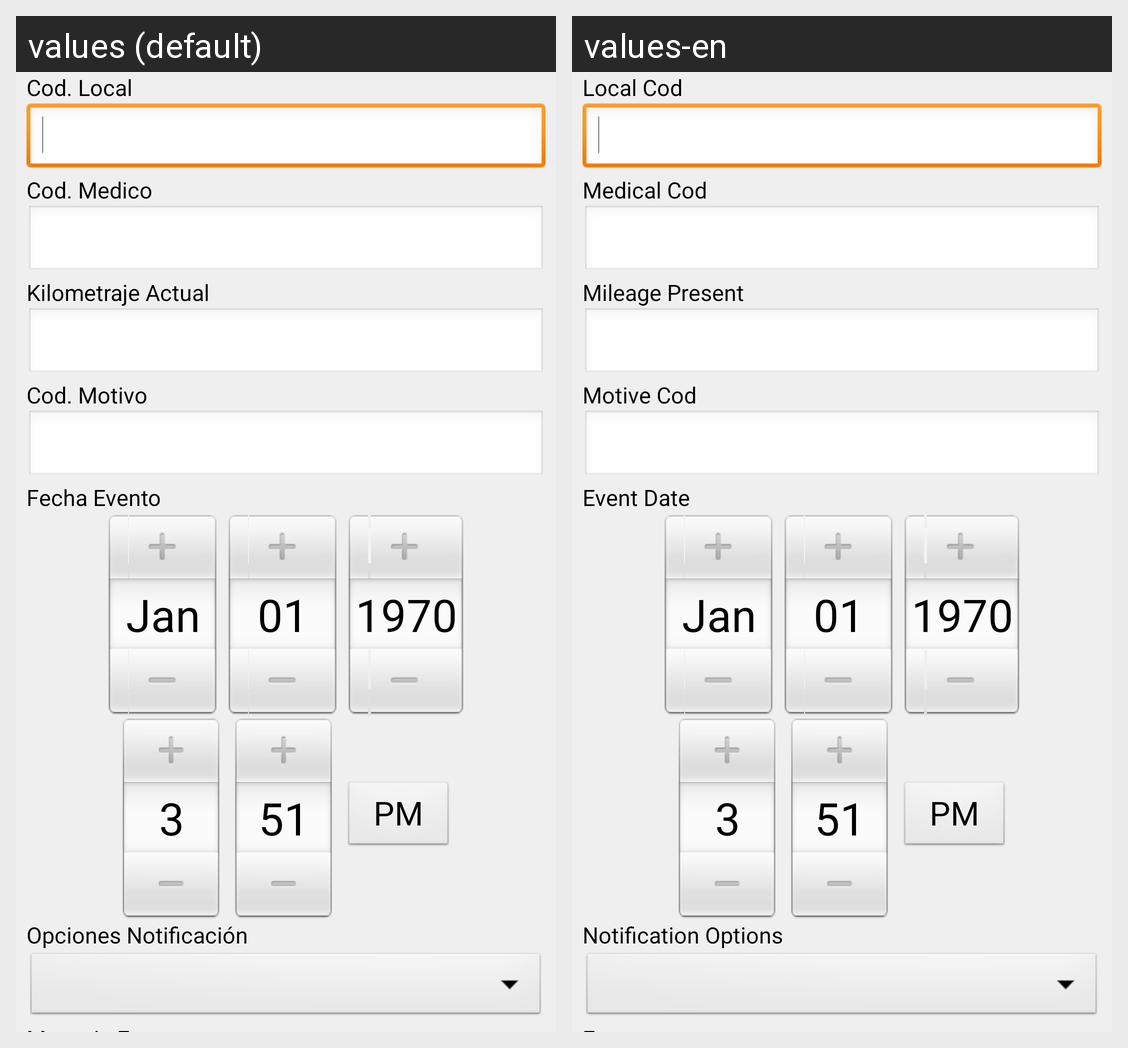

The Android screen above is rendered under two locales of the same app. Produce the string resources it draws, with the default and per-locale values.
Android screen res/layout/medic_visit_clinic_quick_content.xml rendered under 2 locales, left to right: values (default), values-en. Device: Nexus 5 (rendered at 1080×1920; each locale shown at half size, 540×960, under a caption strip naming it); theme CSTheme.
Strings drawn on this screen, with the default value and each locale's value (text and hints the layout hard-codes, and strings that could not be matched under every locale, appear in the picture but are not listed):

medic_clinic_code
  values: Cod. Local
  values-en: Local Cod

medic_visit_medic_cod
  values: Cod. Medico
  values-en: Medical Cod

medic_visit_clinic_start_initial_km
  values: Kilometraje Actual
  values-en: Mileage Present

medic_visit_motive_cod
  values: Cod. Motivo
  values-en: Motive Cod

medic_visit_notification_date
  values: Fecha Evento
  values-en: Event Date

medic_visit_notification_option
  values: Opciones Notificación
  values-en: Notification Options
